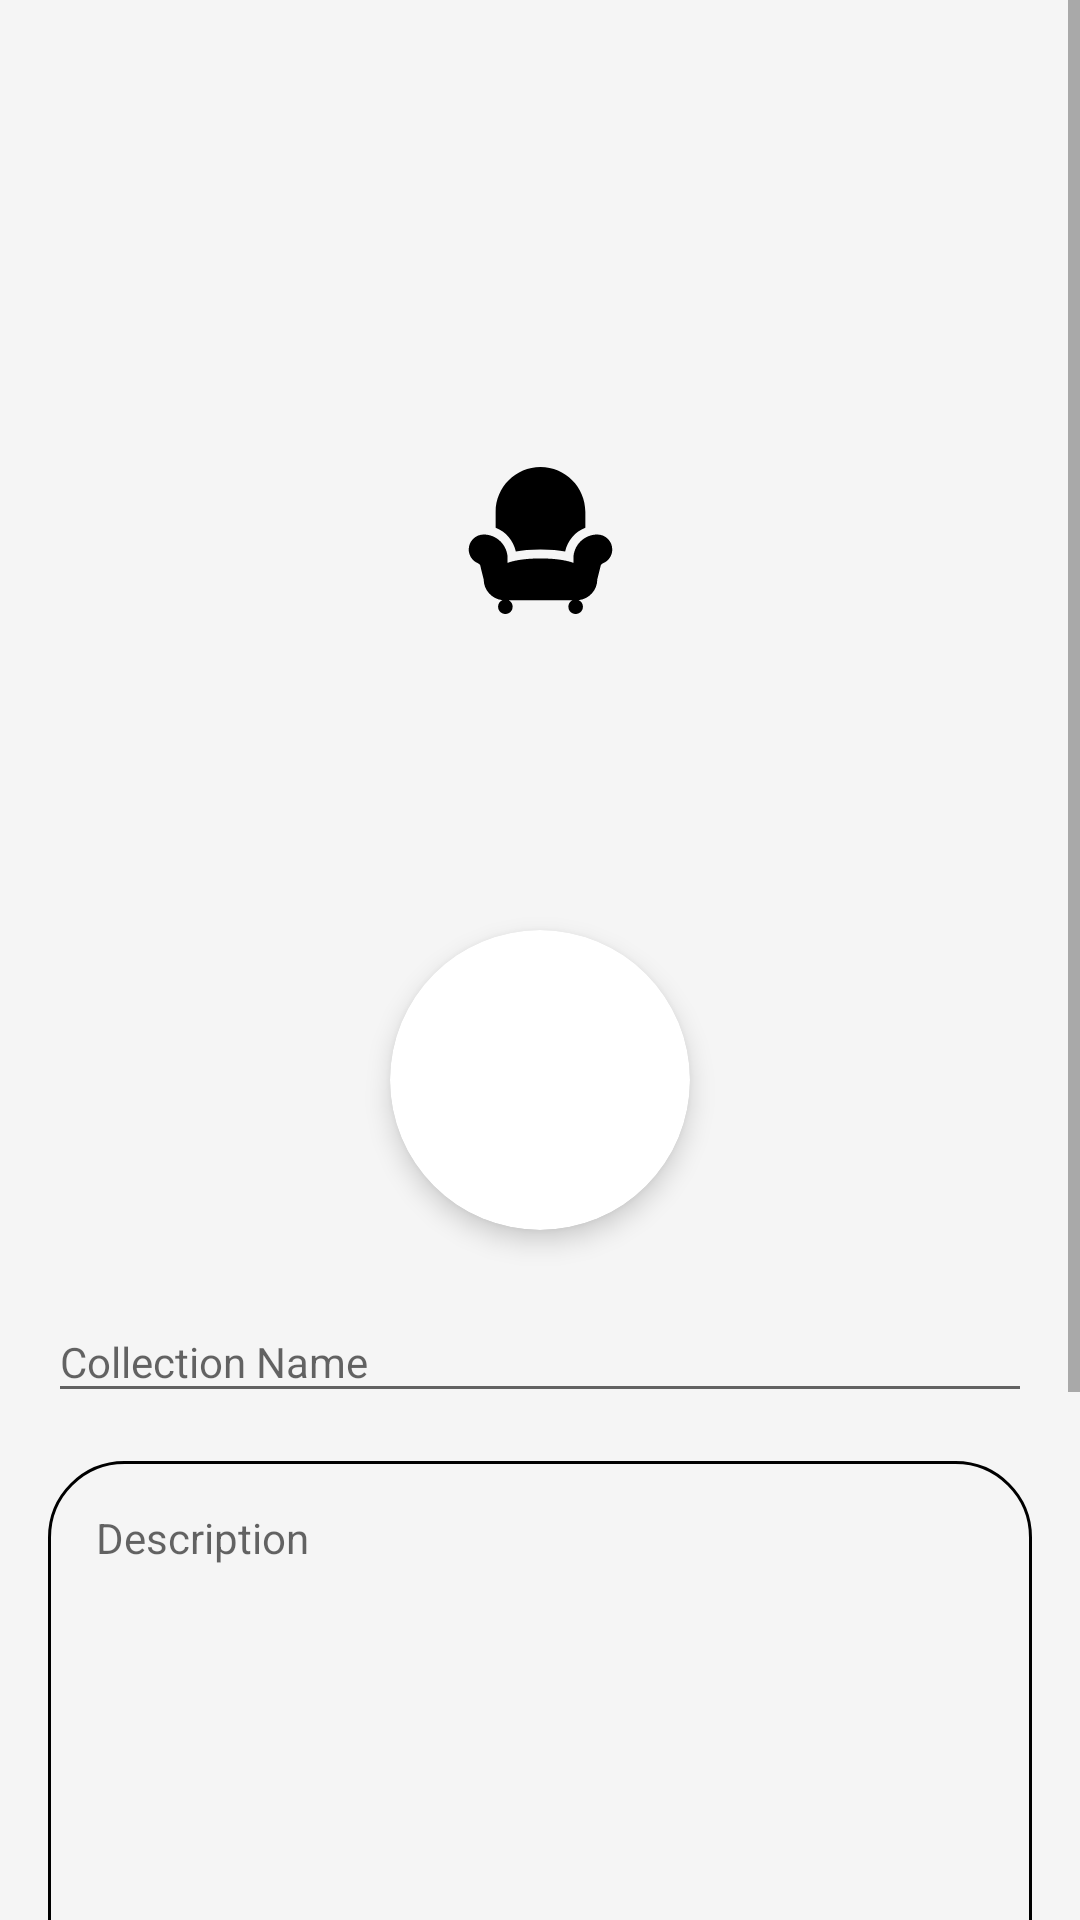

The Android layout XML behind this screen, and the referenced resources:
<!-- AndroidManifest.xml: application theme AppTheme -->
<!-- res/layout/activity_add_collection.xml -->
<?xml version="1.0" encoding="utf-8"?>
<RelativeLayout xmlns:android="http://schemas.android.com/apk/res/android"
    xmlns:app="http://schemas.android.com/apk/res-auto"
    xmlns:tools="http://schemas.android.com/tools"
    android:layout_width="match_parent"
    android:layout_height="match_parent"
    android:background="@color/colorPrimary"
    android:fitsSystemWindows="true"
    tools:context=".AddCollectionActivity"
    >

    <ScrollView
        android:layout_width="match_parent"
        android:layout_height="match_parent"
        >

        <RelativeLayout
            android:id="@+id/container_add_collection"
            android:layout_width="match_parent"
            android:layout_height="wrap_content"
            android:clickable="true"
            android:focusable="true"
            android:focusableInTouchMode="true"
            >

            <ImageView
                android:id="@+id/image_add_collection"
                android:layout_width="match_parent"
                android:layout_height="wrap_content"
                android:adjustViewBounds="true"
                android:scaleType="center"
                android:src="@drawable/ic_logo"
                android:tint="@android:color/black"
                tools:ignore="ContentDescription"
                />

            <LinearLayout
                android:layout_width="match_parent"
                android:layout_height="match_parent"
                android:layout_below="@id/image_add_collection"
                android:orientation="vertical"
                >

                <com.google.android.material.textfield.TextInputLayout
                    android:layout_width="match_parent"
                    android:layout_height="wrap_content"
                    android:layout_marginStart="16dp"
                    android:layout_marginTop="64dp"
                    android:layout_marginEnd="16dp"
                    android:layout_marginBottom="16dp"
                    >

                    <com.google.android.material.textfield.TextInputEditText
                        android:id="@+id/name_add_collection"
                        android:layout_width="match_parent"
                        android:layout_height="wrap_content"
                        android:hint="Collection Name"
                        android:inputType="textNoSuggestions"
                        android:textSize="14sp"
                        tools:ignore="HardcodedText"
                        />

                </com.google.android.material.textfield.TextInputLayout>

                <EditText
                    android:id="@+id/desc_add_collection"
                    android:layout_width="match_parent"
                    android:layout_height="250dp"
                    android:layout_gravity="center"
                    android:layout_marginStart="16dp"
                    android:layout_marginEnd="16dp"
                    android:background="@drawable/bg_border"
                    android:gravity="top"
                    android:hint="Description"
                    android:inputType="textMultiLine|textNoSuggestions"
                    android:maxWidth="300dp"
                    android:padding="16dp"
                    android:textSize="14sp"
                    tools:ignore="Autofill,HardcodedText"
                    />

                <androidx.cardview.widget.CardView
                    android:layout_width="match_parent"
                    android:layout_height="50dp"
                    android:layout_marginStart="16dp"
                    android:layout_marginTop="16dp"
                    android:layout_marginEnd="16dp"
                    android:layout_marginBottom="64dp"
                    app:cardBackgroundColor="@color/colorAccent"
                    app:cardCornerRadius="25dp"
                    app:cardElevation="10dp"
                    >

                    <com.balysv.materialripple.MaterialRippleLayout
                        android:layout_width="match_parent"
                        android:layout_height="match_parent"
                        app:mrl_rippleColor="@android:color/white"
                        app:mrl_rippleDuration="500"
                        app:mrl_rippleOverlay="true"
                        >

                        <Button
                            android:id="@+id/add_add_collection"
                            android:layout_width="match_parent"
                            android:layout_height="match_parent"
                            android:background="@android:color/transparent"
                            android:text="Add collection"
                            android:textAllCaps="false"
                            android:textSize="14sp"
                            tools:ignore="HardcodedText"
                            />

                    </com.balysv.materialripple.MaterialRippleLayout>

                </androidx.cardview.widget.CardView>

                <ProgressBar
                    android:id="@+id/progress_add_collection"
                    style="?android:attr/progressBarStyleHorizontal"
                    android:layout_width="match_parent"
                    android:layout_height="wrap_content"
                    android:indeterminate="true"
                    android:visibility="invisible"
                    />

            </LinearLayout>

            <androidx.cardview.widget.CardView
                android:layout_width="100dp"
                android:layout_height="100dp"
                android:layout_alignBottom="@id/image_add_collection"
                android:layout_centerHorizontal="true"
                android:translationY="50dp"
                app:cardBackgroundColor="@android:color/white"
                app:cardCornerRadius="50dp"
                app:cardElevation="5dp"
                >

                <ImageView
                    android:id="@+id/pic_add_collection"
                    android:layout_width="match_parent"
                    android:layout_height="match_parent"
                    android:scaleType="center"
                    android:src="@drawable/ic_image"
                    tools:ignore="ContentDescription"
                    />

            </androidx.cardview.widget.CardView>

        </RelativeLayout>

    </ScrollView>

    <androidx.appcompat.widget.Toolbar
        android:id="@+id/toolbar_add_collection"
        android:layout_width="match_parent"
        android:layout_height="wrap_content"
        android:layout_marginTop="25dp"
        android:theme="@style/ToolTheme"
        />

</RelativeLayout>
<!-- resources referenced by this layout -->
<resources>
  <color name="colorAccent">#ffcf7a</color>
  <color name="colorPrimary">#F5F5F5</color>
  <!-- drawable bg_border (drawable) -->
  <?xml version="1.0" encoding="utf-8"?>
  <selector xmlns:android="http://schemas.android.com/apk/res/android">
      <item>
          <shape android:shape="rectangle">
              <solid android:color="@color/colorPrimary"/>
              <stroke android:width="1dp"/>
              <corners android:radius="25dp"/>
          </shape>
      </item>
  </selector>
  <!-- drawable ic_logo (drawable) -->
  <vector xmlns:android="http://schemas.android.com/apk/res/android"
      android:width="49.16dp"
      android:height="49.16dp"
      android:tint="@android:color/white"
      android:viewportWidth="49.16"
      android:viewportHeight="49.16">
    <path
        android:fillColor="#FF000000"
        android:pathData="M43.58,22.577c-4.411,0 -8,3.589 -8,8v1.461c-1.771,-0.633 -5.197,-1.461 -11,-1.461c-5.803,0 -9.228,0.828 -11,1.461v-1.461c0,-4.411 -3.589,-8 -8,-8c-2.757,0 -5,2.243 -5,5c0,2.023 1.208,3.838 3.079,4.617c0.56,0.234 0.921,0.777 0.921,1.383l1,4c0,3.59 2.719,6.555 6.206,6.952c-0.821,0.392 -1.393,1.224 -1.393,2.192c0,1.348 1.092,2.438 2.438,2.438s2.438,-1.092 2.438,-2.438c0,-0.934 -0.532,-1.734 -1.304,-2.146h21.233c-0.772,0.409 -1.304,1.211 -1.304,2.146c0,1.348 1.092,2.438 2.438,2.438s2.438,-1.092 2.438,-2.438c0,-0.97 -0.571,-1.802 -1.394,-2.192c3.484,-0.397 6.203,-3.362 6.203,-6.952l1,-4c0,-0.606 0.361,-1.147 0.921,-1.383c1.871,-0.778 3.079,-2.594 3.079,-4.617C48.58,24.82 46.337,22.577 43.58,22.577z"/>
    <path
        android:fillColor="#FF000000"
        android:pathData="M16.33,28.239c2.081,-0.38 4.79,-0.662 8.25,-0.662s6.169,0.282 8.25,0.662c0.786,-3.62 3.363,-6.574 6.751,-7.901V15c0,-8.284 -6.716,-15 -15.001,-15c-8.284,0 -15,6.716 -15,15v5.339C12.967,21.666 15.544,24.62 16.33,28.239z"/>
  </vector>
  <style name="ToolTheme" parent="ThemeOverlay.AppCompat.ActionBar">
          <item name="android:tint">@android:color/black</item>
      </style>
  <style name="AppTheme" parent="Theme.AppCompat.Light.NoActionBar">
          
          <item name="colorPrimary">@color/colorPrimary</item>
          <item name="colorPrimaryDark">@color/colorPrimary</item>
          <item name="colorAccent">@color/colorAccent</item>
          <item name="android:windowTranslucentStatus">false</item>
      </style>
</resources>
